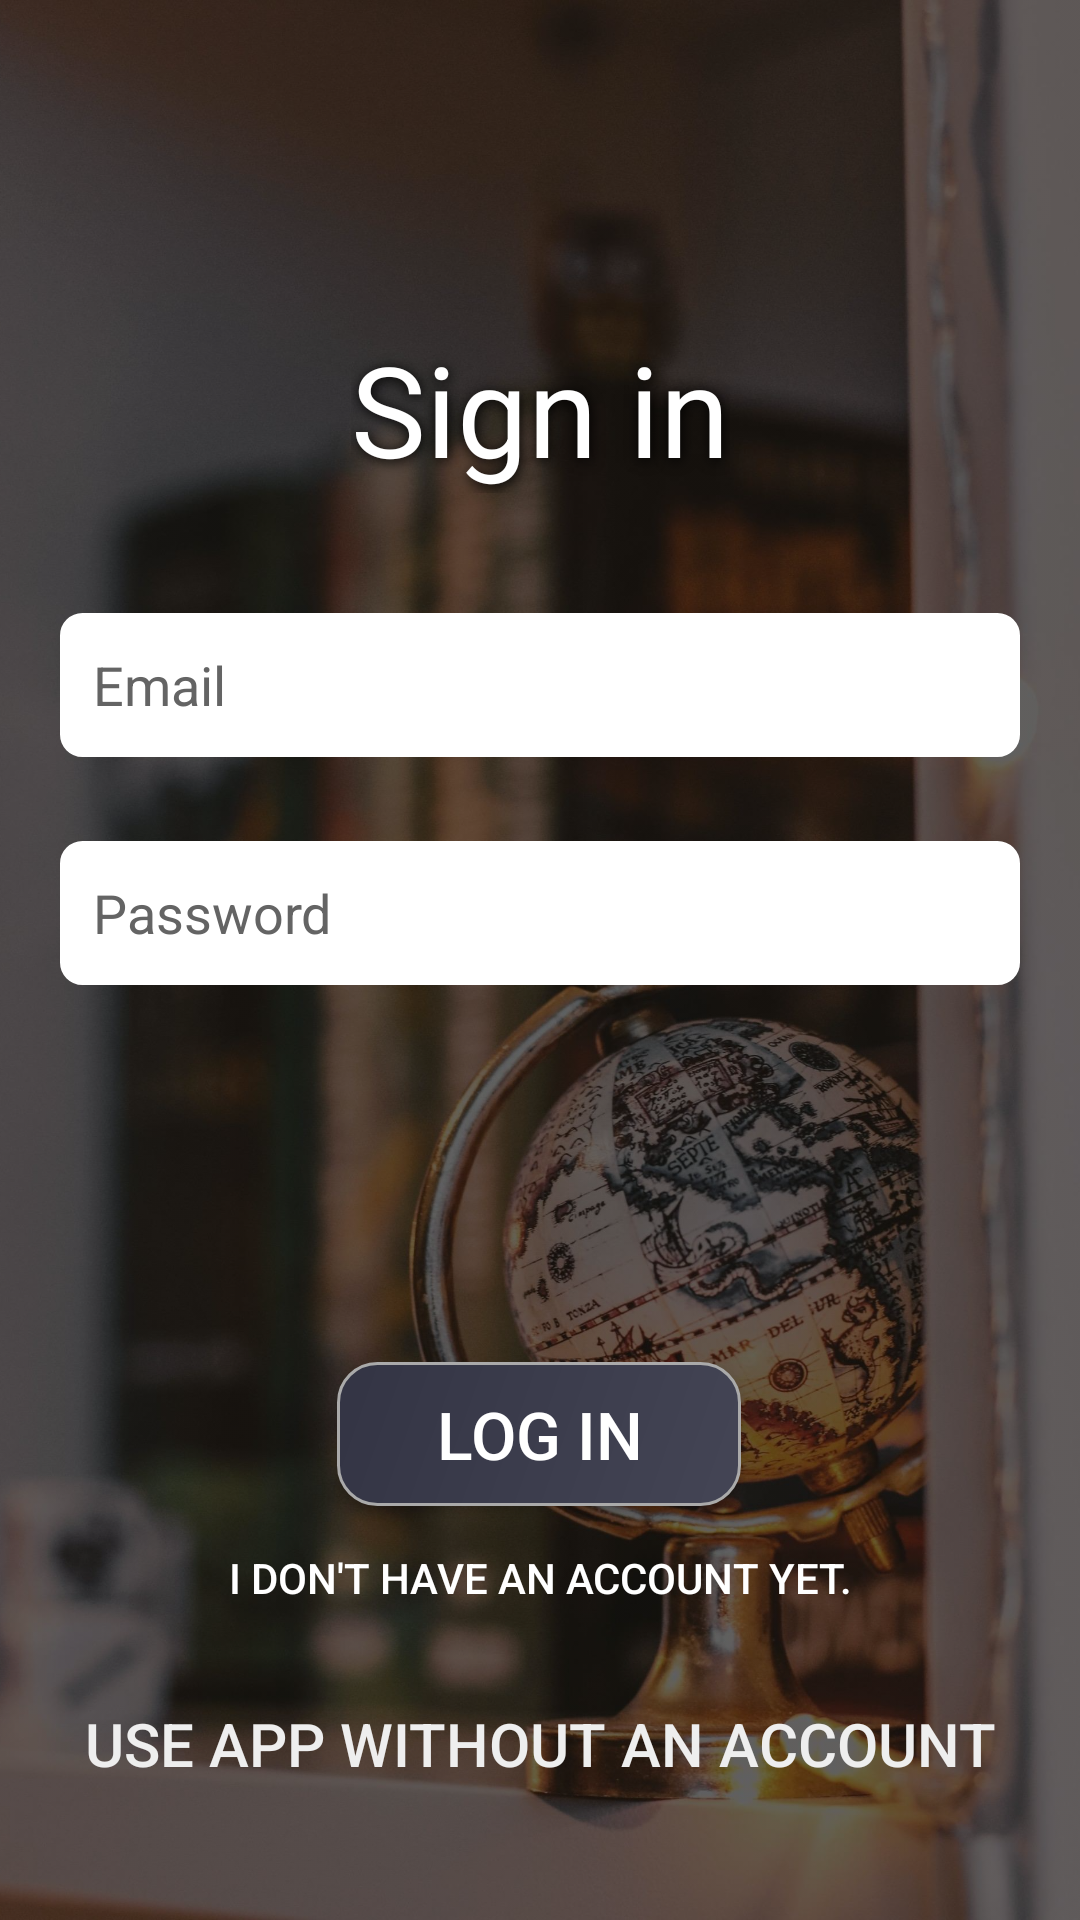

Android layout source for this screen:
<!-- AndroidManifest.xml: application theme Theme.Sightseek -->
<!-- res/layout/activity_login.xml -->
<?xml version="1.0" encoding="utf-8"?>
<ScrollView xmlns:android="http://schemas.android.com/apk/res/android"
    xmlns:app="http://schemas.android.com/apk/res-auto"
    xmlns:tools="http://schemas.android.com/tools"
    android:layout_width="match_parent"
    android:layout_height="match_parent"
    android:background="@color/black"
    android:fillViewport="true"
    tools:context=".activity.LoginActivity">

    <androidx.constraintlayout.widget.ConstraintLayout
        android:layout_width="match_parent"
        android:layout_height="wrap_content"
        android:background="@color/black">

        <ImageView
            android:layout_width="match_parent"
            android:layout_height="0dp"
            android:alpha="0.4"
            android:contentDescription="@string/login_imgdesc"
            android:scaleType="centerCrop"
            android:src="@drawable/login_bg"
            app:layout_constraintBottom_toBottomOf="parent"
            app:layout_constraintEnd_toEndOf="parent"
            app:layout_constraintHorizontal_bias="0.0"
            app:layout_constraintStart_toStartOf="parent"
            app:layout_constraintTop_toTopOf="parent"
            app:layout_constraintVertical_bias="0.0"/>

        <Button
            android:id="@+id/login_registerbtn"
            android:layout_width="wrap_content"
            android:layout_height="wrap_content"
            android:background="@color/transparent"
            android:text="@string/login_noaccount"
            android:textColor="@color/white"
            app:layout_constraintEnd_toEndOf="parent"
            app:layout_constraintStart_toStartOf="parent"
            app:layout_constraintTop_toBottomOf="@+id/login_loginbtn"/>

        <Button
            android:id="@+id/login_backbtn"
            android:layout_width="wrap_content"
            android:layout_height="wrap_content"
            android:layout_marginBottom="32dp"
            android:background="@color/transparent"
            android:text="@string/banner_useoffline"
            android:textColor="@color/light_gray"
            android:textSize="20sp"
            app:layout_constraintBottom_toBottomOf="parent"
            app:layout_constraintEnd_toEndOf="parent"
            app:layout_constraintStart_toStartOf="parent"
            app:layout_constraintTop_toBottomOf="@+id/login_registerbtn"
            app:layout_constraintVertical_bias="0.722"/>

        <TextView
            android:id="@+id/login_logintv"
            android:layout_width="wrap_content"
            android:layout_height="wrap_content"
            android:layout_marginTop="108dp"
            android:elevation="5dp"
            android:shadowColor="@color/black"
            android:shadowDx="1.0"
            android:shadowDy="2.0"
            android:shadowRadius="11"
            android:text="@string/login_signin"
            android:textAlignment="center"
            android:textColor="@color/white"
            android:textSize="42sp"
            app:layout_constraintEnd_toEndOf="parent"
            app:layout_constraintStart_toStartOf="parent"
            app:layout_constraintTop_toTopOf="parent"/>

        <EditText
            android:id="@+id/login_edittext_email"
            android:layout_width="320dp"
            android:layout_height="48dp"
            android:layout_marginHorizontal="40dp"
            android:layout_marginTop="40dp"
            android:background="@drawable/edittext_wbg"
            android:backgroundTint="@color/white"
            android:ems="10"
            android:hint="@string/login_email"
            android:autofillHints="emailAddress"
            android:inputType="textEmailAddress"
            android:maxLength="254"
            android:padding="11dp"
            android:textColor="@color/black"
            android:textColorHint="@color/hint"
            app:layout_constraintEnd_toEndOf="parent"
            app:layout_constraintHorizontal_bias="0.5"
            app:layout_constraintStart_toStartOf="parent"
            app:layout_constraintTop_toBottomOf="@+id/login_logintv"/>

        <EditText
            android:id="@+id/login_edittext_pw"
            android:layout_width="320dp"
            android:layout_height="48dp"
            android:layout_marginHorizontal="40dp"
            android:layout_marginTop="28dp"
            android:background="@drawable/edittext_wbg"
            android:backgroundTint="@color/white"
            android:ems="10"
            android:hint="@string/login_password"
            android:autofillHints="password"
            android:inputType="textPassword"
            android:maxLength="32"
            android:padding="11dp"
            android:textColor="@color/black"
            android:textColorHint="@color/hint"
            app:layout_constraintEnd_toEndOf="parent"
            app:layout_constraintHorizontal_bias="0.5"
            app:layout_constraintStart_toStartOf="parent"
            app:layout_constraintTop_toBottomOf="@+id/login_edittext_email"/>

        <TextView
            android:id="@+id/login_error"
            android:layout_width="wrap_content"
            android:layout_height="wrap_content"
            android:layout_marginTop="52dp"
            android:textAlignment="center"
            android:textColor="@color/red"
            android:textSize="16sp"
            app:layout_constraintEnd_toEndOf="parent"
            app:layout_constraintStart_toStartOf="parent"
            app:layout_constraintTop_toBottomOf="@+id/login_edittext_pw"/>

        <Button
            android:id="@+id/login_loginbtn"
            android:layout_width="wrap_content"
            android:layout_height="wrap_content"
            android:layout_marginTop="52dp"
            android:background="@drawable/register_gradient"
            android:paddingHorizontal="33dp"
            android:paddingVertical="1dp"
            android:text="@string/login_login"
            android:textColor="@color/white"
            android:textSize="22sp"
            app:backgroundTint="@null"
            app:layout_constraintEnd_toEndOf="parent"
            app:layout_constraintHorizontal_bias="0.498"
            app:layout_constraintStart_toStartOf="parent"
            app:layout_constraintTop_toBottomOf="@+id/login_error"/>
    </androidx.constraintlayout.widget.ConstraintLayout>
</ScrollView>
<!-- resources referenced by this layout -->
<resources>
  <color name="black">#FF000000</color>
  <color name="hint">#FF646464</color>
  <color name="light_gray">#FFEEEEEE</color>
  <color name="red">#FFFF0000</color>
  <color name="transparent">#00000000</color>
  <color name="white">#FFFFFFFF</color>
  <!-- drawable edittext_wbg (drawable) -->
  <?xml version="1.0" encoding="utf-8"?>
  <shape xmlns:android="http://schemas.android.com/apk/res/android"
      android:shape="rectangle">
      <solid android:color="@android:color/white"/>
      <stroke
          android:width="1dp"
          android:color="@color/dark_gray"/>
      <corners android:radius="7dp"/>
      <padding
          android:left="8dp"
          android:top="8dp"
          android:right="8dp"
          android:bottom="8dp"/>
  </shape>
  <!-- drawable login_bg: jpg bitmap (drawable, 342946 bytes) -->
  <!-- drawable register_gradient (drawable) -->
  <?xml version="1.0" encoding="utf-8"?>
  <shape xmlns:android="http://schemas.android.com/apk/res/android"
      android:shape="rectangle">
      <gradient
          android:startColor="#FF444555"
          android:endColor="#FF333444"
          android:angle="135"/>
      <corners android:radius="13dp"/>
      <stroke
          android:width="1dp"
          android:color="#FFAAAAAA"/>
  </shape>
  <string name="banner_useoffline">Use app without an account</string>
  <string name="login_email">Email</string>
  <string name="login_imgdesc">This image serves as a simple background for the login page.</string>
  <string name="login_login">Log in</string>
  <string name="login_noaccount">I don\'t have an account yet.</string>
  <string name="login_password">Password</string>
  <string name="login_signin">Sign in</string>
  <style name="Theme.Sightseek" parent="Base.Theme.Sightseek" />
  <color name="dark_gray">#FF444444</color>
  <style name="Base.Theme.Sightseek" parent="Theme.Material3.DayNight.NoActionBar">
          <item name="android:editTextColor">@color/black</item>
          <item name="android:textColorHint">@color/hint</item>
      </style>
</resources>
